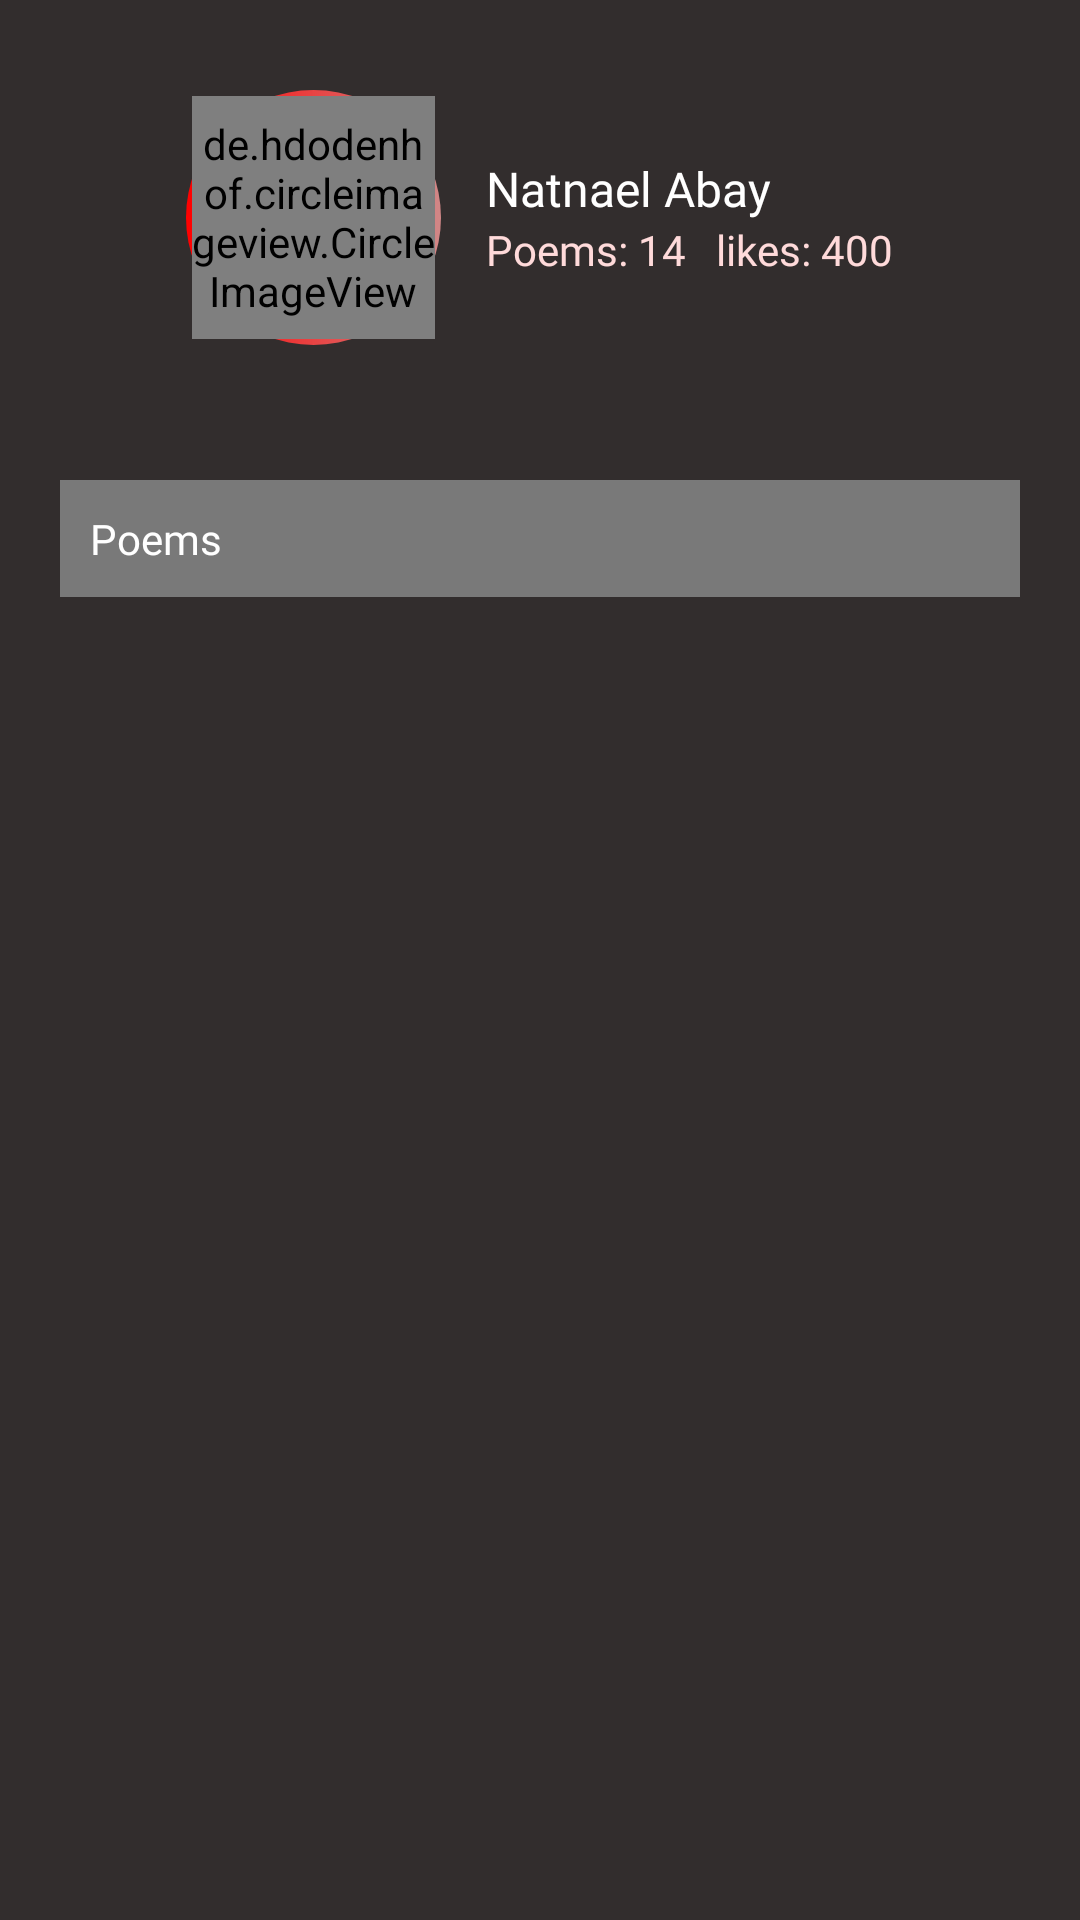

Here is an Android app screen rendered from its layout file. Give the layout XML and the strings, colors and styles it references.
<!-- AndroidManifest.xml: application theme Theme.Poet -->
<!-- res/layout/activity_user_profile.xml -->
<?xml version="1.0" encoding="utf-8"?>
<RelativeLayout xmlns:android="http://schemas.android.com/apk/res/android"
    xmlns:app="http://schemas.android.com/apk/res-auto"
    xmlns:tools="http://schemas.android.com/tools"
    android:layout_width="match_parent"
    android:layout_height="match_parent"
    android:background="@color/body_background"
    android:padding="20dp"
    android:id="@+id/u_profile"
    tools:context=".UserProfile">


    <LinearLayout
        android:id="@+id/header_wrapper"
        android:layout_width="wrap_content"
        android:layout_centerHorizontal="true"
        android:orientation="horizontal"
        android:layout_marginTop="10dp"
        android:layout_height="wrap_content">
        <RelativeLayout
            android:id="@+id/trending_card_image_container"
            android:background="@drawable/profile_avatar"
            android:layout_width="85dp"
            android:layout_height="85dp"
            app:layout_constraintEnd_toEndOf="parent"
            app:layout_constraintHorizontal_bias="0.5"
            app:layout_constraintStart_toStartOf="parent"
            app:layout_constraintTop_toTopOf="parent"
            android:padding="2dp">

            <de.hdodenhof.circleimageview.CircleImageView
                android:src="@drawable/trending_image2"
                android:id="@+id/profile"
                android:layout_width="match_parent"
                android:layout_height="match_parent"
                />
        </RelativeLayout>

        <Space
            android:layout_width="15dp"
            android:layout_height="match_parent" />
        <RelativeLayout
            android:layout_width="wrap_content"
            android:layout_height="match_parent"
            android:gravity="center"
            android:layout_gravity="center_vertical">

            <TextView
                android:id="@+id/profile_name"
                android:textColor="@color/white"
                android:textSize="16sp"
                android:fontFamily="@font/montserrat"
                android:layout_width="wrap_content"
                android:layout_height="wrap_content"
                android:text="Natnael Abay" />


            <LinearLayout
                android:layout_width="wrap_content"
                android:layout_height="wrap_content"
                android:layout_below="@id/profile_name"
                android:orientation="horizontal">

                <TextView
                    android:id="@+id/my_poems"
                    android:layout_width="wrap_content"
                    android:layout_height="wrap_content"
                    android:layout_weight="1"
                    android:text="Poems: 14"
                    android:textColor="#FFDADA"
                    android:fontFamily="@font/montserrat_light"/>

                <Space
                    android:layout_width="10dp"
                    android:layout_height="match_parent" />

                <TextView
                    android:id="@+id/likes"
                    android:layout_width="wrap_content"
                    android:layout_height="wrap_content"
                    android:layout_weight="1"
                    android:text="likes: 400"
                    android:textColor="#FFDADA"
                    android:fontFamily="@font/montserrat_light"/>
            </LinearLayout>
        </RelativeLayout>

    </LinearLayout>

    <RelativeLayout
        android:layout_width="match_parent"
        android:layout_height="wrap_content"
        android:layout_below="@id/header_wrapper"
        android:layout_marginTop="45dp"
        android:id="@+id/pe"
        android:background="@drawable/my_peopm_bg">

        <TextView
            android:id="@+id/p123"
            android:layout_width="wrap_content"
            android:padding="10dp"
            android:fontFamily="@font/montserrat_light"
            android:textColor="@color/white"
            android:layout_height="wrap_content"
            android:text="Poems" />


    </RelativeLayout>
    <androidx.recyclerview.widget.RecyclerView
        android:layout_below="@id/pe"
        android:layout_marginTop="10dp"
        android:layout_width="match_parent"
        android:layout_height="match_parent"
        android:layout_marginBottom="80dp"
        android:id="@+id/p_view">


    </androidx.recyclerview.widget.RecyclerView>


</RelativeLayout>
<!-- resources referenced by this layout -->
<resources>
  <color name="body_background">#322D2D</color>
  <color name="white">#FFFFFFFF</color>
  <!-- drawable my_peopm_bg (drawable) -->
  <?xml version="1.0" encoding="utf-8"?>
  <shape
      android:shape="rectangle"
      xmlns:android="http://schemas.android.com/apk/res/android">
      <solid
          android:color="#797979"></solid>
  </shape>
  <!-- drawable profile_avatar (drawable) -->
  <?xml version="1.0" encoding="utf-8"?>
  <layer-list xmlns:android="http://schemas.android.com/apk/res/android" >
      <item>
          <shape android:shape="oval" >
              <gradient
                  android:angle="360"
                  android:startColor="@color/cardGradient1"
                  android:endColor="@color/cardGradient2"
                  android:type="linear" />
              <size android:width="24dp"
                  android:height="24dp"/>
          </shape>
      </item>
  
      <item
          android:bottom="3dp"
          android:left="3dp"
          android:right="3dp"
          android:top="3dp">
          <shape android:shape="oval" >
              <solid android:color="#fff" />
          </shape>
      </item>
  
  </layer-list>
  <!-- drawable trending_image2: png bitmap (drawable-v24, 6372 bytes) -->
  <style name="Theme.Poet" parent="Theme.AppCompat.DayNight.NoActionBar">
          
          <item name="colorPrimary">@color/purple_500</item>
          <item name="colorPrimaryVariant">@color/purple_700</item>
          <item name="colorOnPrimary">@color/white</item>
  
  
          <item name="colorSecondary">@color/teal_200</item>
          <item name="colorSecondaryVariant">@color/teal_700</item>
          <item name="colorOnSecondary">@color/black</item>
  
          <item name="android:statusBarColor" tools:targetApi="l">?attr/colorPrimaryVariant</item>
      </style>
  <color name="cardGradient1">#FF0000</color>
  <color name="cardGradient2">#D18787</color>
  <color name="purple_500">#000</color>
  <color name="purple_700">#000</color>
  <color name="teal_200">#FF03DAC5</color>
  <color name="teal_700">#FF018786</color>
  <color name="black">#FF000000</color>
</resources>
